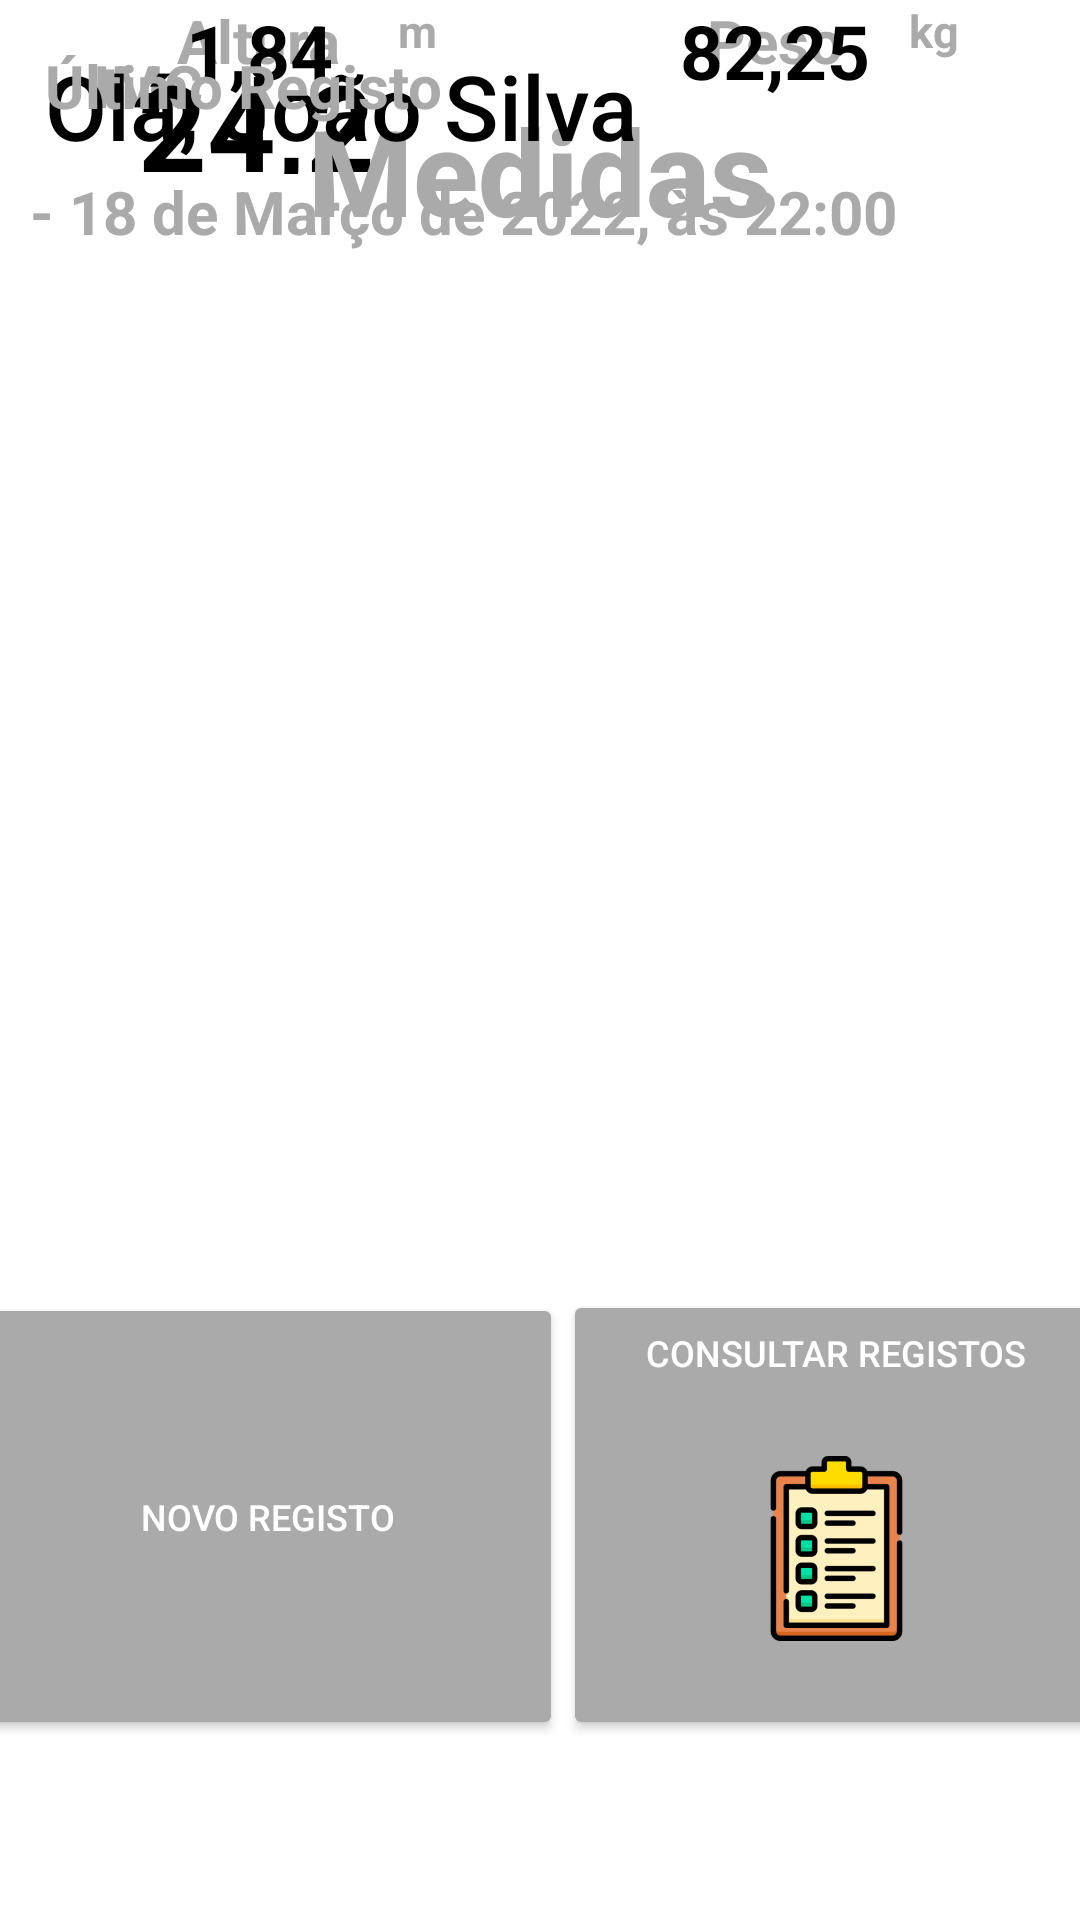

This screen was rendered from an Android layout file. Write that file and the resources it references.
<!-- AndroidManifest.xml: application theme Theme.BodyHealth -->
<!-- res/layout/activity_mdashboard.xml -->
<?xml version="1.0" encoding="utf-8"?>
<androidx.constraintlayout.widget.ConstraintLayout xmlns:android="http://schemas.android.com/apk/res/android"
    xmlns:app="http://schemas.android.com/apk/res-auto"
    xmlns:tools="http://schemas.android.com/tools"
    android:layout_width="match_parent"
    android:layout_height="match_parent"
    android:background="@color/white"
    tools:context=".TDashboard">

    <TextView
        android:id="@+id/textView9"
        android:layout_width="140dp"
        android:layout_height="25dp"
        android:layout_marginStart="188dp"
        android:text="Peso"
        android:textAlignment="center"
        android:textColor="@android:color/darker_gray"
        android:textSize="20sp"
        android:textStyle="bold"
        app:layout_constraintStart_toStartOf="parent"
        tools:layout_editor_absoluteY="412dp" />

    <TextView
        android:id="@+id/textView10"
        android:layout_width="141dp"
        android:layout_height="39dp"
        android:layout_marginStart="188dp"
        android:text="82,25"
        android:textAlignment="center"
        android:textColor="@android:color/black"
        android:textSize="25sp"
        android:textStyle="bold"
        app:layout_constraintStart_toStartOf="parent"
        tools:layout_editor_absoluteY="437dp" />

    <TextView
        android:id="@+id/textView11"
        android:layout_width="54dp"
        android:layout_height="22dp"
        android:layout_marginStart="284dp"
        android:text="kg"
        android:textAlignment="center"
        android:textColor="@android:color/darker_gray"
        android:textSize="15sp"
        android:textStyle="bold"
        app:layout_constraintStart_toStartOf="parent"
        tools:layout_editor_absoluteY="451dp" />

    <TextView
        android:id="@+id/textView2"
        android:layout_width="140dp"
        android:layout_height="25dp"
        android:layout_marginStart="16dp"
        android:text="Altura"
        android:textAlignment="center"
        android:textColor="@android:color/darker_gray"
        android:textSize="20sp"
        android:textStyle="bold"
        app:layout_constraintStart_toStartOf="parent"
        tools:layout_editor_absoluteY="412dp" />

    <TextView
        android:id="@+id/textView7"
        android:layout_width="139dp"
        android:layout_height="51dp"
        android:layout_marginStart="16dp"
        android:padding="15dp"
        android:text="IMC"
        android:textColor="@android:color/darker_gray"
        android:textSize="20sp"
        android:textStyle="bold"
        app:layout_constraintStart_toStartOf="parent"
        tools:layout_editor_absoluteY="335dp" />

    <TextView
        android:id="@+id/textView6"
        android:layout_width="141dp"
        android:layout_height="39dp"
        android:layout_marginStart="16dp"
        android:text="1,84"
        android:textAlignment="center"
        android:textColor="@android:color/black"
        android:textSize="25sp"
        android:textStyle="bold"
        app:layout_constraintStart_toStartOf="parent"
        tools:layout_editor_absoluteY="437dp" />

    <TextView
        android:id="@+id/textView"
        android:layout_width="139dp"
        android:layout_height="73dp"
        android:layout_marginStart="16dp"
        android:padding="15dp"
        android:text="24,2"
        android:textAlignment="center"
        android:textColor="@android:color/black"
        android:textSize="40sp"
        android:textStyle="bold"
        app:layout_constraintStart_toStartOf="parent"
        tools:layout_editor_absoluteY="262dp" />

    <TextView
        android:id="@+id/textView3"
        android:layout_width="54dp"
        android:layout_height="22dp"
        android:layout_marginStart="112dp"
        android:text="m"
        android:textAlignment="center"
        android:textColor="@android:color/darker_gray"
        android:textSize="15sp"
        android:textStyle="bold"
        app:layout_constraintStart_toStartOf="parent"
        tools:layout_editor_absoluteY="451dp" />

    <TextView
        android:id="@+id/tchoice"
        android:layout_width="wrap_content"
        android:layout_height="wrap_content"
        android:text="  - 18 de Março de 2022, às 22:00"
        android:textColor="@android:color/darker_gray"
        android:textSize="20sp"
        android:textStyle="bold"
        app:layout_constraintTop_toBottomOf="@+id/Tchoice"
        tools:layout_editor_absoluteX="5dp" />

    <Button
        android:id="@+id/TConsRegistos2"
        android:layout_width="197dp"
        android:layout_height="149dp"
        android:layout_marginBottom="60dp"
        android:backgroundTint="@android:color/darker_gray"
        android:drawableBottom="@mipmap/medidas_foreground"
        android:text="Novo Registo"
        android:textColor="@color/white"
        android:textSize="12sp"
        app:layout_constraintBottom_toBottomOf="parent"
        app:layout_constraintEnd_toStartOf="@id/TConsRegistos"
        app:layout_constraintHorizontal_bias="0.083"
        app:layout_constraintStart_toStartOf="parent" />

    <TextView
        android:id="@+id/Tensão"
        android:layout_width="wrap_content"
        android:layout_height="wrap_content"
        android:fontFamily="sans-serif-medium"
        android:padding="30dp"
        android:text="Medidas"
        android:textAlignment="center"
        android:textColor="@android:color/darker_gray"
        android:textSize="40sp"
        android:textStyle="bold"
        app:layout_constraintBottom_toTopOf="@id/emailRegisterFP"
        app:layout_constraintEnd_toEndOf="parent"
        app:layout_constraintHorizontal_bias="0.5"
        app:layout_constraintStart_toStartOf="parent"
        app:layout_constraintTop_toTopOf="parent"
        tools:ignore="NotSibling" />


    <TextView
        android:id="@+id/Hello"
        android:layout_width="wrap_content"
        android:layout_height="wrap_content"
        android:layout_marginStart="70dp"
        android:fontFamily="sans-serif-medium"
        android:padding="15dp"
        android:text="Olá, João Silva"
        android:textColor="@color/black"
        android:textSize="30sp"
        tools:layout_editor_absoluteY="114dp" />

    <TextView
        android:id="@+id/Tchoice"
        android:layout_width="wrap_content"
        android:layout_height="wrap_content"
        android:padding="15dp"
        android:text="Último Registo"
        android:textStyle="bold"
        android:textColor="@android:color/darker_gray"
        android:textSize="20sp"
        tools:layout_editor_absoluteX="5dp"
        tools:layout_editor_absoluteY="170dp" />

    <Button
        android:id="@+id/TConsRegistos"
        android:layout_width="182dp"
        android:layout_height="150dp"
        android:layout_marginBottom="60dp"
        android:backgroundTint="@android:color/darker_gray"
        android:drawableBottom="@mipmap/tensoes_foreground"
        android:text="Consultar Registos"
        android:textColor="@color/white"
        android:textSize="12sp"
        app:layout_constraintBottom_toBottomOf="parent"
        app:layout_constraintEnd_toEndOf="parent"
        app:layout_constraintHorizontal_bias="0.684"
        app:layout_constraintStart_toEndOf="@+id/TConsRegistos2" />


</androidx.constraintlayout.widget.ConstraintLayout>
<!-- resources referenced by this layout -->
<resources>
  <!-- mipmap tensoes_foreground: png bitmap (mipmap-hdpi, 2924 bytes) -->
  <style name="Theme.BodyHealth" parent="Theme.MaterialComponents.DayNight.DarkActionBar">
          
          <item name="colorPrimary">@color/black</item>
          <item name="colorPrimaryVariant">@color/black</item>
          <item name="colorOnPrimary">@color/white</item>
          
          <item name="colorSecondary">@color/teal_200</item>
          <item name="colorSecondaryVariant">@color/teal_700</item>
          <item name="colorOnSecondary">@color/black</item>
          
          <item name="android:statusBarColor" tools:targetApi="l">?attr/colorPrimaryVariant</item>
          
      </style>
  <!-- not gathered from this repository: default colours our renderer supplied (Android Studio template values) -->
  <color name="teal_200">#FF03DAC5</color>
  <color name="teal_700">#FF018786</color>
  <color name="black">#FF000000</color>
  <color name="white">#FFFFFFFF</color>
</resources>
